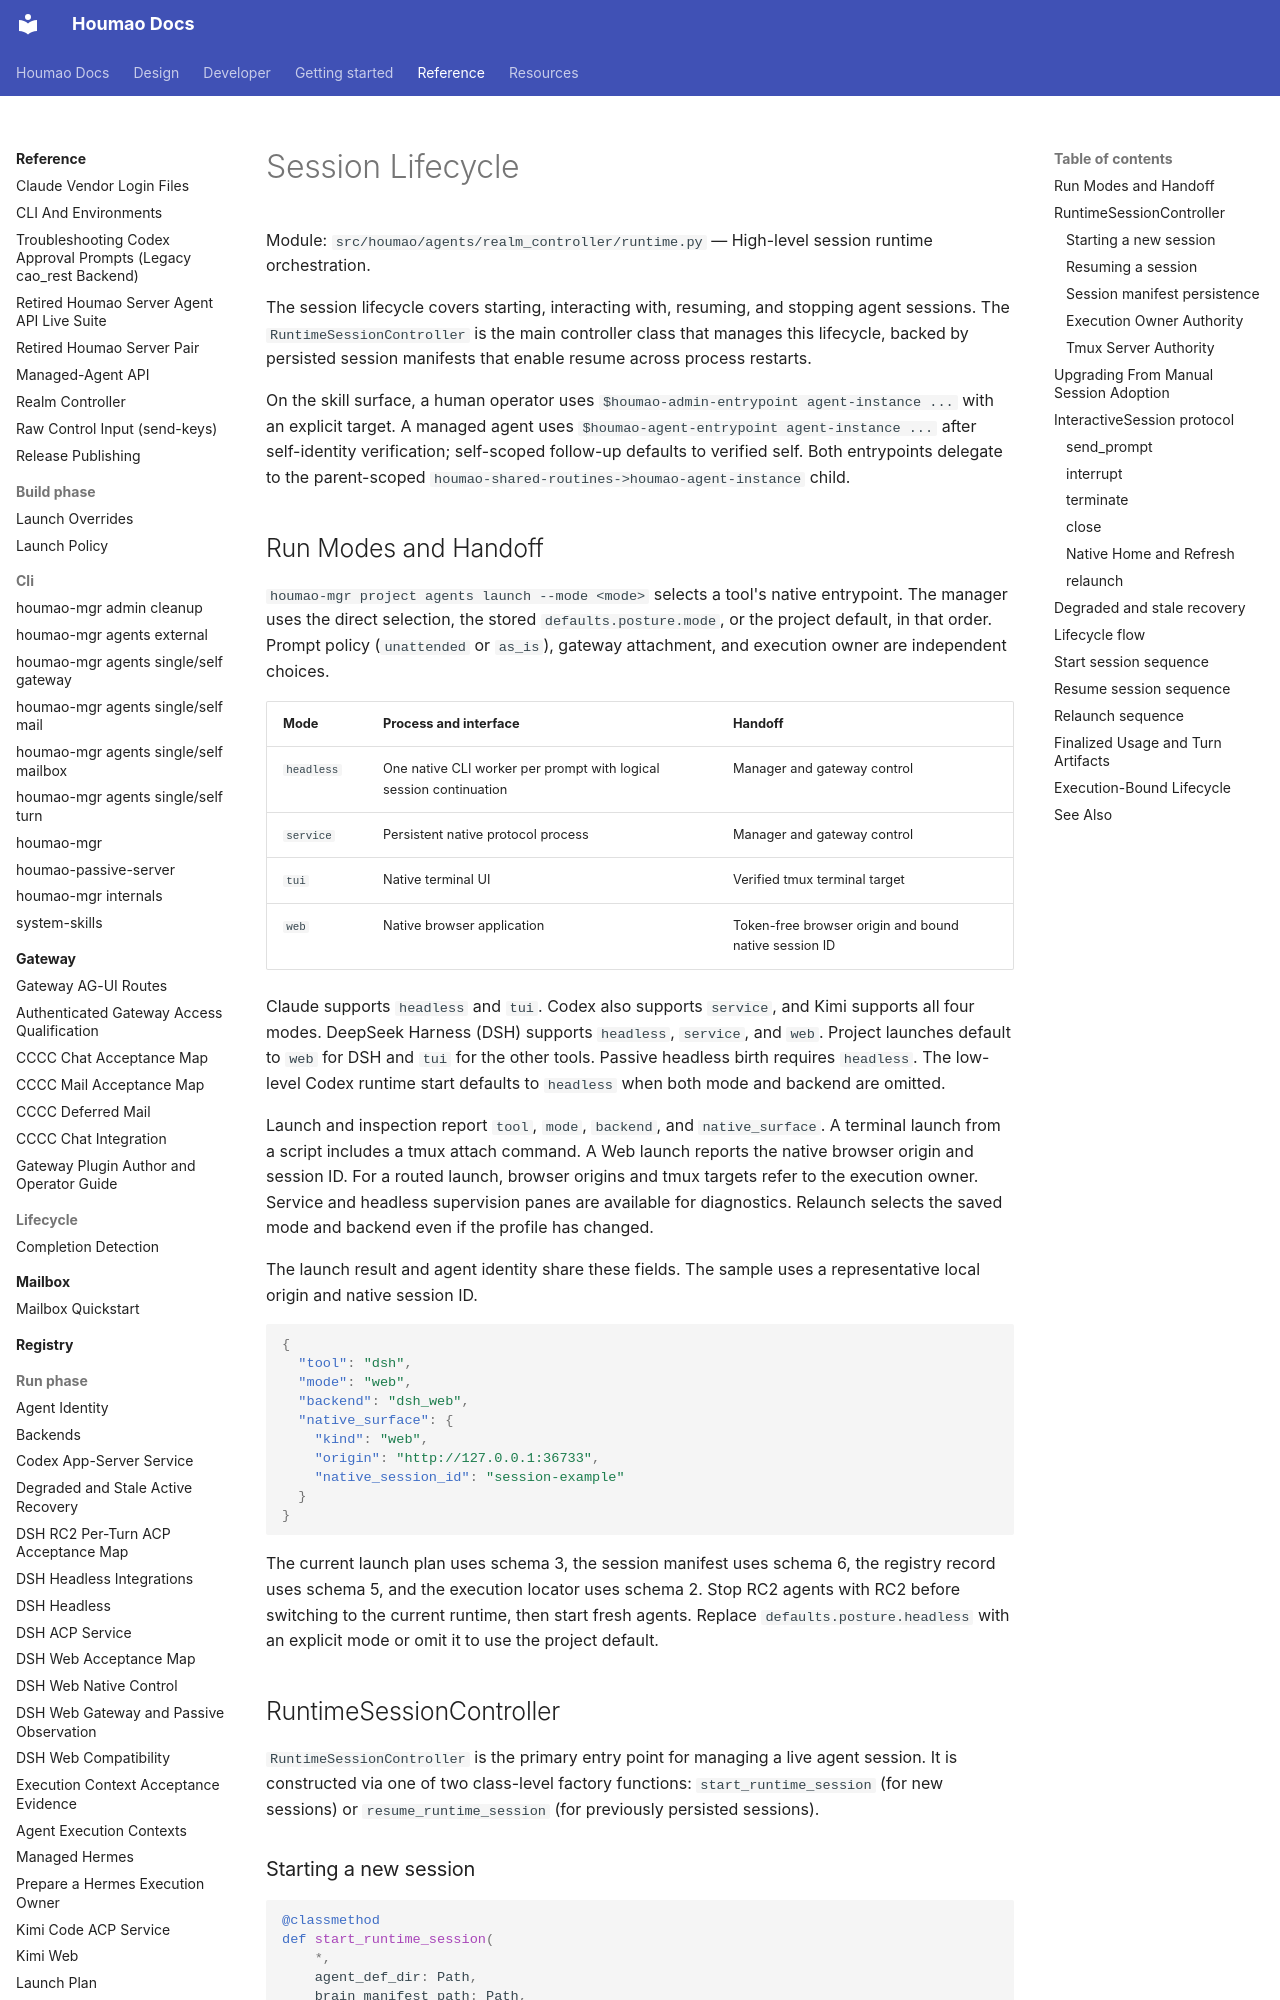

repository: igamenovoer/houmao · page: reference/run-phase/session-lifecycle/index.html · generator: mkdocs

# Session Lifecycle

Module: `src/houmao/agents/realm_controller/runtime.py` — High-level session runtime orchestration.

The session lifecycle covers starting, interacting with, resuming, and stopping agent sessions. The `RuntimeSessionController` is the main controller class that manages this lifecycle, backed by persisted session manifests that enable resume across process restarts.

On the skill surface, a human operator uses `$houmao-admin-entrypoint agent-instance ...` with an explicit target. A managed agent uses `$houmao-agent-entrypoint agent-instance ...` after self-identity verification; self-scoped follow-up defaults to verified self. Both entrypoints delegate to the parent-scoped `houmao-shared-routines->houmao-agent-instance` child.

## Run Modes and Handoff

`houmao-mgr project agents launch --mode <mode>` selects a tool's native entrypoint. The manager uses the direct selection, the stored `defaults.posture.mode`, or the project default, in that order. Prompt policy (`unattended` or `as_is`), gateway attachment, and execution owner are independent choices.

| Mode | Process and interface | Handoff |
| --- | --- | --- |
| `headless` | One native CLI worker per prompt with logical session continuation | Manager and gateway control |
| `service` | Persistent native protocol process | Manager and gateway control |
| `tui` | Native terminal UI | Verified tmux terminal target |
| `web` | Native browser application | Token-free browser origin and bound native session ID |

Claude supports `headless` and `tui`. Codex also supports `service`, and Kimi supports all four modes. DeepSeek Harness (DSH) supports `headless`, `service`, and `web`. Project launches default to `web` for DSH and `tui` for the other tools. Passive headless birth requires `headless`. The low-level Codex runtime start defaults to `headless` when both mode and backend are omitted.

Launch and inspection report `tool`, `mode`, `backend`, and `native_surface`. A terminal launch from a script includes a tmux attach command. A Web launch reports the native browser origin and session ID. For a routed launch, browser origins and tmux targets refer to the execution owner. Service and headless supervision panes are available for diagnostics. Relaunch selects the saved mode and backend even if the profile has changed.

The launch result and agent identity share these fields. The sample uses a representative local origin and native session ID.

```json
{
  "tool": "dsh",
  "mode": "web",
  "backend": "dsh_web",
  "native_surface": {
    "kind": "web",
    "origin": "http://127.0.0.1:36733",
    "native_session_id": "session-example"
  }
}
```

The current launch plan uses schema 3, the session manifest uses schema 6, the registry record uses schema 5, and the execution locator uses schema 2. Stop RC2 agents with RC2 before switching to the current runtime, then start fresh agents. Replace `defaults.posture.headless` with an explicit mode or omit it to use the project default.

## RuntimeSessionController

`RuntimeSessionController` is the primary entry point for managing a live agent session. It is constructed via one of two class-level factory functions: `start_runtime_session` (for new sessions) or `resume_runtime_session` (for previously persisted sessions).
